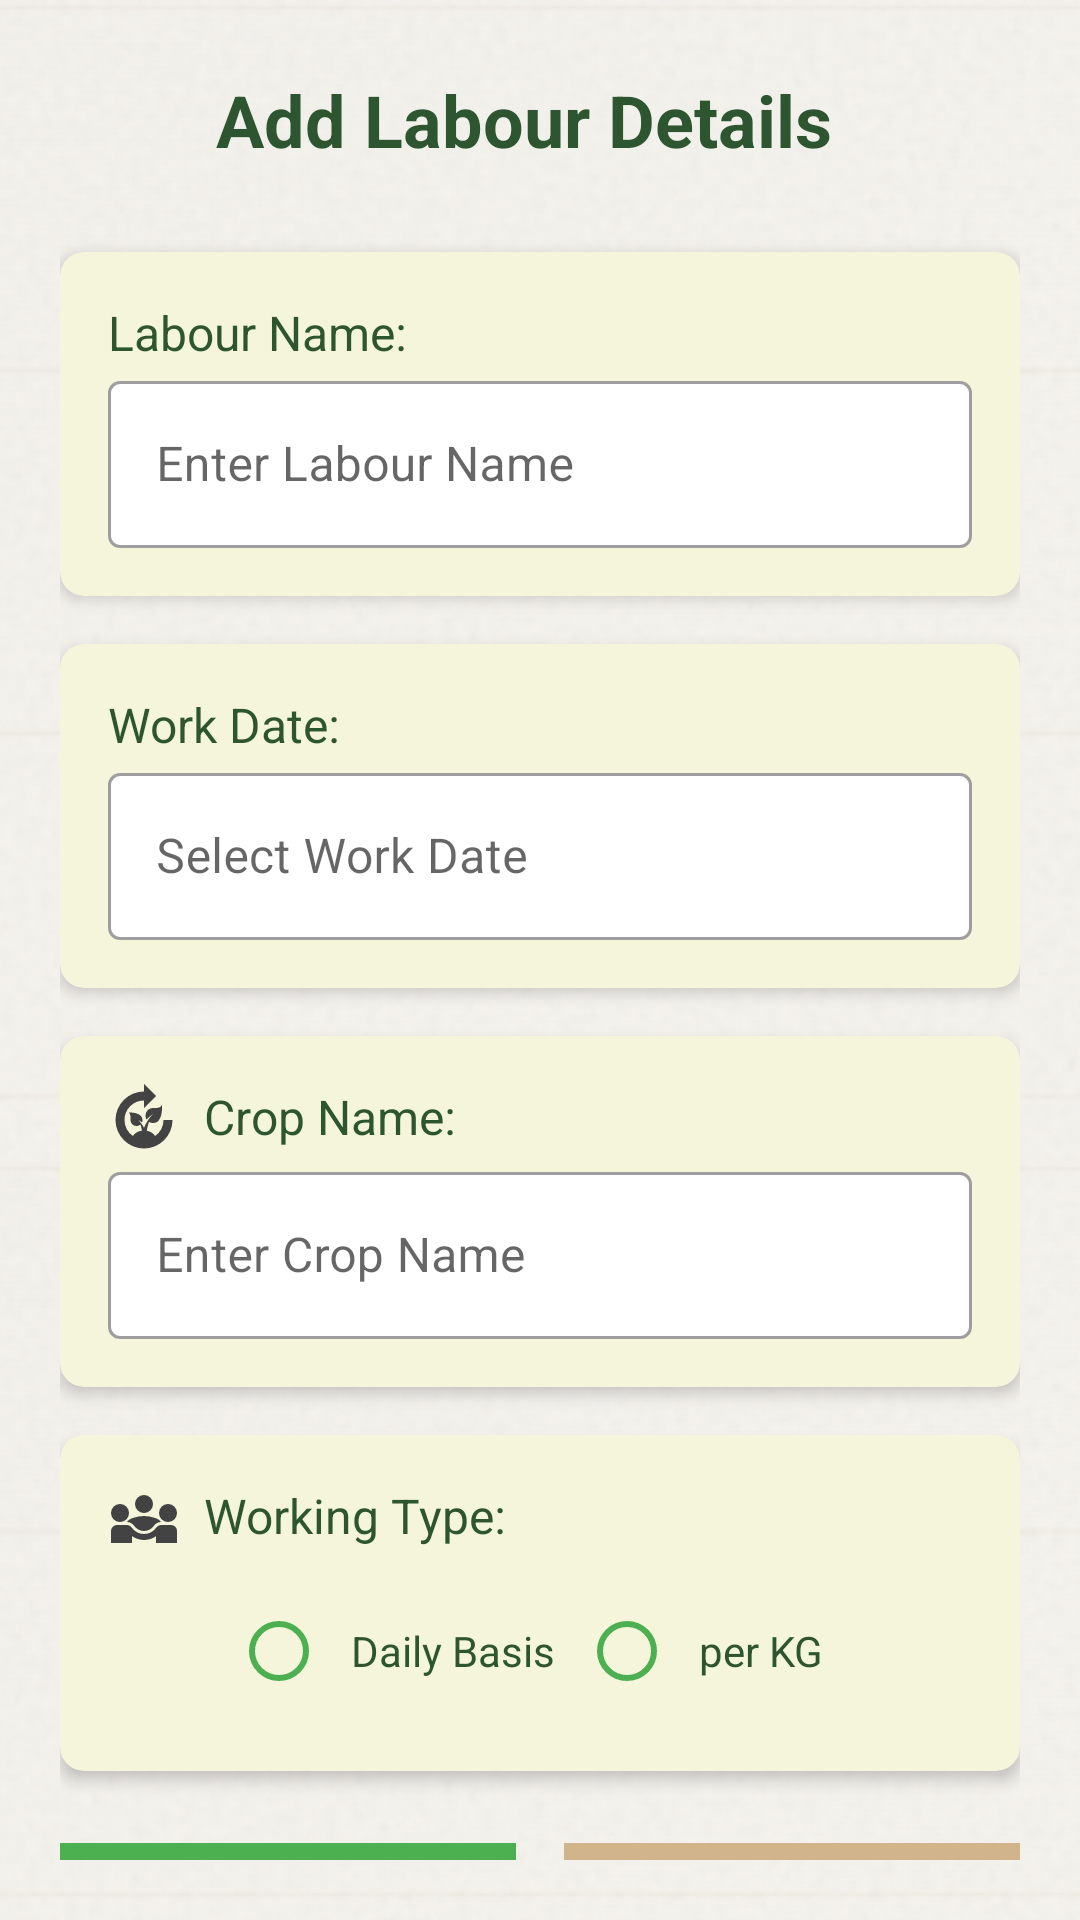

Android layout source for this screen:
<!-- AndroidManifest.xml: application theme AppTheme -->
<!-- res/layout/dialog_add_labour.xml -->
<androidx.appcompat.widget.LinearLayoutCompat xmlns:android="http://schemas.android.com/apk/res/android"
    xmlns:app="http://schemas.android.com/apk/res-auto"
    android:layout_width="match_parent"
    android:layout_height="match_parent"
    android:orientation="vertical"
    android:padding="20dp"
    android:background="@drawable/farm_paper_texture_background"
    android:fitsSystemWindows="true"
    android:elevation="6dp">

    
    <LinearLayout
        android:layout_width="match_parent"
        android:layout_height="wrap_content"
        android:orientation="horizontal"
        android:gravity="center_vertical"
        android:layout_marginBottom="24dp">

        <ImageView
            android:layout_width="40dp"
            android:layout_height="40dp"
            android:src="@drawable/ic_farmer_profile_img"
            android:layout_marginEnd="12dp" />

        <TextView
            android:layout_width="wrap_content"
            android:layout_height="wrap_content"
            android:text="@string/add_labour_details"
            android:textSize="24sp"
            android:textStyle="bold"
            android:textColor="@color/farm_dark_green" />
    </LinearLayout>

    
    <com.google.android.material.card.MaterialCardView
        android:layout_width="match_parent"
        android:layout_height="wrap_content"
        android:layout_marginBottom="16dp"
        app:cardElevation="3dp"
        app:cardCornerRadius="8dp"
        app:cardBackgroundColor="@color/farm_light_beige">

        <LinearLayout
            android:layout_width="match_parent"
            android:layout_height="wrap_content"
            android:orientation="vertical"
            android:padding="16dp">

            <TextView
                android:layout_width="wrap_content"
                android:layout_height="wrap_content"
                android:text="@string/labour_name"
                android:textSize="16sp"
                android:textColor="@color/farm_dark_green"
                android:drawableStart="@drawable/ic_person_img"
                android:drawablePadding="8dp" />

            <com.google.android.material.textfield.TextInputLayout
                android:layout_width="match_parent"
                android:layout_height="wrap_content"
                android:hint="@string/enter_labour_name"
                app:boxBackgroundColor="@color/white"
                style="@style/Widget.MaterialComponents.TextInputLayout.OutlinedBox">

                <com.google.android.material.textfield.TextInputEditText
                    android:id="@+id/labourNameEditText"
                    android:layout_width="match_parent"
                    android:layout_height="wrap_content"
                    android:inputType="text" />
            </com.google.android.material.textfield.TextInputLayout>
        </LinearLayout>
    </com.google.android.material.card.MaterialCardView>

    
    <com.google.android.material.card.MaterialCardView
        android:layout_width="match_parent"
        android:layout_height="wrap_content"
        android:layout_marginBottom="16dp"
        app:cardElevation="3dp"
        app:cardCornerRadius="8dp"
        app:cardBackgroundColor="@color/farm_light_beige">

        <LinearLayout
            android:layout_width="match_parent"
            android:layout_height="wrap_content"
            android:orientation="vertical"
            android:padding="16dp">

            <TextView
                android:layout_width="wrap_content"
                android:layout_height="wrap_content"
                android:text="@string/work_date"
                android:textSize="16sp"
                android:textColor="@color/farm_dark_green"
                android:drawableStart="@drawable/ic_date_img"
                android:drawablePadding="8dp" />

            <com.google.android.material.textfield.TextInputLayout
                android:layout_width="match_parent"
                android:layout_height="wrap_content"
                android:hint="@string/select_work_date"
                app:boxBackgroundColor="@color/white"
                style="@style/Widget.MaterialComponents.TextInputLayout.OutlinedBox">

                <com.google.android.material.textfield.TextInputEditText
                    android:id="@+id/workDateEditText"
                    android:layout_width="match_parent"
                    android:layout_height="wrap_content"
                    android:inputType="date"
                    android:focusable="false" />
            </com.google.android.material.textfield.TextInputLayout>
        </LinearLayout>
    </com.google.android.material.card.MaterialCardView>

    
    <com.google.android.material.card.MaterialCardView
        android:layout_width="match_parent"
        android:layout_height="wrap_content"
        android:layout_marginBottom="16dp"
        app:cardElevation="3dp"
        app:cardCornerRadius="8dp"
        app:cardBackgroundColor="@color/farm_light_beige">

        <LinearLayout
            android:layout_width="match_parent"
            android:layout_height="wrap_content"
            android:orientation="vertical"
            android:padding="16dp">

            <TextView
                android:layout_width="wrap_content"
                android:layout_height="wrap_content"
                android:text="@string/crop_name_textview"
                android:textSize="16sp"
                android:textColor="@color/farm_dark_green"
                android:drawableStart="@drawable/ic_crop_img"
                android:drawablePadding="8dp" />

            <com.google.android.material.textfield.TextInputLayout
                android:layout_width="match_parent"
                android:layout_height="wrap_content"
                android:hint="@string/enter_crop_name"
                app:boxBackgroundColor="@color/white"
                style="@style/Widget.MaterialComponents.TextInputLayout.OutlinedBox">

                <com.google.android.material.textfield.TextInputEditText
                    android:id="@+id/cropNameEditText"
                    android:layout_width="match_parent"
                    android:layout_height="wrap_content"
                    android:inputType="text" />
            </com.google.android.material.textfield.TextInputLayout>
        </LinearLayout>
    </com.google.android.material.card.MaterialCardView>

    
    <com.google.android.material.card.MaterialCardView
        android:layout_width="match_parent"
        android:layout_height="wrap_content"
        android:layout_marginBottom="24dp"
        app:cardElevation="3dp"
        app:cardCornerRadius="8dp"
        app:cardBackgroundColor="@color/farm_light_beige">

        <LinearLayout
            android:layout_width="match_parent"
            android:layout_height="wrap_content"
            android:orientation="vertical"
            android:padding="16dp">

            <TextView
                android:layout_width="wrap_content"
                android:layout_height="wrap_content"
                android:text="@string/working_type"
                android:textSize="16sp"
                android:textColor="@color/farm_dark_green"
                android:drawableStart="@drawable/ic_working_type_img"
                android:drawablePadding="8dp" />

            <RadioGroup
                android:id="@+id/workingTypeRadioGroup"
                android:layout_width="match_parent"
                android:layout_height="wrap_content"
                android:gravity="center"
                android:orientation="horizontal"
                android:layout_marginTop="8dp">

                <com.google.android.material.radiobutton.MaterialRadioButton
                    android:id="@+id/dailyBasisRadioButton"
                    android:layout_width="wrap_content"
                    android:layout_height="wrap_content"
                    android:text="@string/daily_basis"
                    android:textColor="@color/farm_dark_green"
                    android:padding="8dp"
                    android:buttonTint="@color/farm_green" />

                <com.google.android.material.radiobutton.MaterialRadioButton
                    android:id="@+id/weeklyBasisRadioButton"
                    android:layout_width="wrap_content"
                    android:layout_height="wrap_content"
                    android:text="@string/per_kg"
                    android:textColor="@color/farm_dark_green"
                    android:padding="8dp"
                    android:buttonTint="@color/farm_green" />
            </RadioGroup>
        </LinearLayout>
    </com.google.android.material.card.MaterialCardView>

    
    <LinearLayout
        android:layout_width="match_parent"
        android:layout_height="wrap_content"
        android:orientation="horizontal"
        android:gravity="center">

        <com.google.android.material.button.MaterialButton
            android:id="@+id/saveButton"
            android:layout_width="0dp"
            android:layout_height="wrap_content"
            android:layout_weight="1"
            android:text="@string/save"
            android:textColor="@color/white"
            android:backgroundTint="@color/farm_green"
            app:cornerRadius="8dp"
            android:padding="12dp"
            android:textAllCaps="false"
            android:fontFamily="@font/ic_poppins_bold"
            app:icon="@drawable/ic_save_img"
            app:iconGravity="textStart" />

        <Space
            android:layout_width="16dp"
            android:layout_height="wrap_content" />

        <com.google.android.material.button.MaterialButton
            android:id="@+id/cancelButton"
            android:layout_width="0dp"
            android:layout_height="wrap_content"
            android:layout_weight="1"
            android:text="@string/cancel"
            android:backgroundTint="@color/farm_light_brown"
            app:cornerRadius="8dp"
            android:padding="12dp"
            android:textAllCaps="false"
            android:fontFamily="@font/ic_poppins_bold"
            style="@style/Widget.MaterialComponents.Button.OutlinedButton"
            app:strokeColor="@color/farm_brown"
            app:icon="@drawable/ic_close_img"
            app:iconGravity="textStart" />
    </LinearLayout>

</androidx.appcompat.widget.LinearLayoutCompat>
<!-- resources referenced by this layout -->
<resources>
  <color name="farm_brown">#8B4513</color>
  <color name="farm_dark_green">#2C5530</color>
  <color name="farm_green">#4CAF50</color>
  <color name="farm_light_beige">#F5F5DC</color>
  <color name="farm_light_brown">#D2B48C</color>
  <color name="white">#FFFFFF</color>
  <!-- drawable farm_paper_texture_background (drawable) -->
  <layer-list xmlns:android="http://schemas.android.com/apk/res/android">
      <item>
          <color android:color="#FFFFFF" />
      </item>
      <item>
          <bitmap
              android:src="@drawable/ic_paper_texture_bg"
              android:tileMode="repeat" />
      </item>
  </layer-list>
  <!-- drawable ic_close_img (drawable) -->
  <vector xmlns:android="http://schemas.android.com/apk/res/android"
      android:width="24dp"
      android:height="24dp"
      android:viewportWidth="960"
      android:viewportHeight="960">
    <path
        android:pathData="m336,680 l-56,-56 144,-144 -144,-143 56,-56 144,144 143,-144 56,56 -144,143 144,144 -56,56 -143,-144 -144,144Z"
        android:fillColor="#434343"/>
  </vector>
  <!-- drawable ic_save_img (drawable) -->
  <vector xmlns:android="http://schemas.android.com/apk/res/android"
      android:width="24dp"
      android:height="24dp"
      android:viewportWidth="960"
      android:viewportHeight="960">
    <path
        android:pathData="M840,280v480q0,33 -23.5,56.5T760,840L200,840q-33,0 -56.5,-23.5T120,760v-560q0,-33 23.5,-56.5T200,120h480l160,160ZM760,314L646,200L200,200v560h560v-446ZM480,720q50,0 85,-35t35,-85q0,-50 -35,-85t-85,-35q-50,0 -85,35t-35,85q0,50 35,85t85,35ZM240,400h360v-160L240,240v160ZM200,314v446,-560 114Z"
        android:fillColor="#434343"/>
  </vector>
  <string name="add_labour_details" translatable="false">Add Labour Details</string>
  <string name="cancel" translatable="false">Cancel</string>
  <string name="crop_name_textview" translatable="false">Crop Name:</string>
  <string name="daily_basis" translatable="false">Daily Basis</string>
  <string name="enter_crop_name" translatable="false">Enter Crop Name</string>
  <string name="enter_labour_name" translatable="false">Enter Labour Name</string>
  <string name="labour_name" translatable="false">Labour Name:</string>
  <string name="per_kg" translatable="false">per KG</string>
  <string name="save" translatable="false">Save</string>
  <string name="select_work_date" translatable="false">Select Work Date</string>
  <string name="work_date" translatable="false">Work Date:</string>
  <string name="working_type" translatable="false">Working Type:</string>
  <style name="AppTheme" parent="Theme.MaterialComponents.DayNight.NoActionBar">
          
          <item name="colorPrimary">@color/colorPrimary</item>
          <item name="colorPrimaryVariant">@color/colorPrimary</item>
          <item name="colorOnPrimary">@color/white</item>
          
          <item name="colorSecondary">@color/teal_200</item>
          <item name="colorSecondaryVariant">@color/teal_700</item>
          <item name="colorOnSecondary">@color/black</item> 
      </style>
  <color name="colorPrimary">#2E7D32</color>
  <color name="teal_200">#FF03DAC5</color>
  <color name="teal_700">#FF018786</color>
  <color name="black">#FF000000</color>
</resources>
